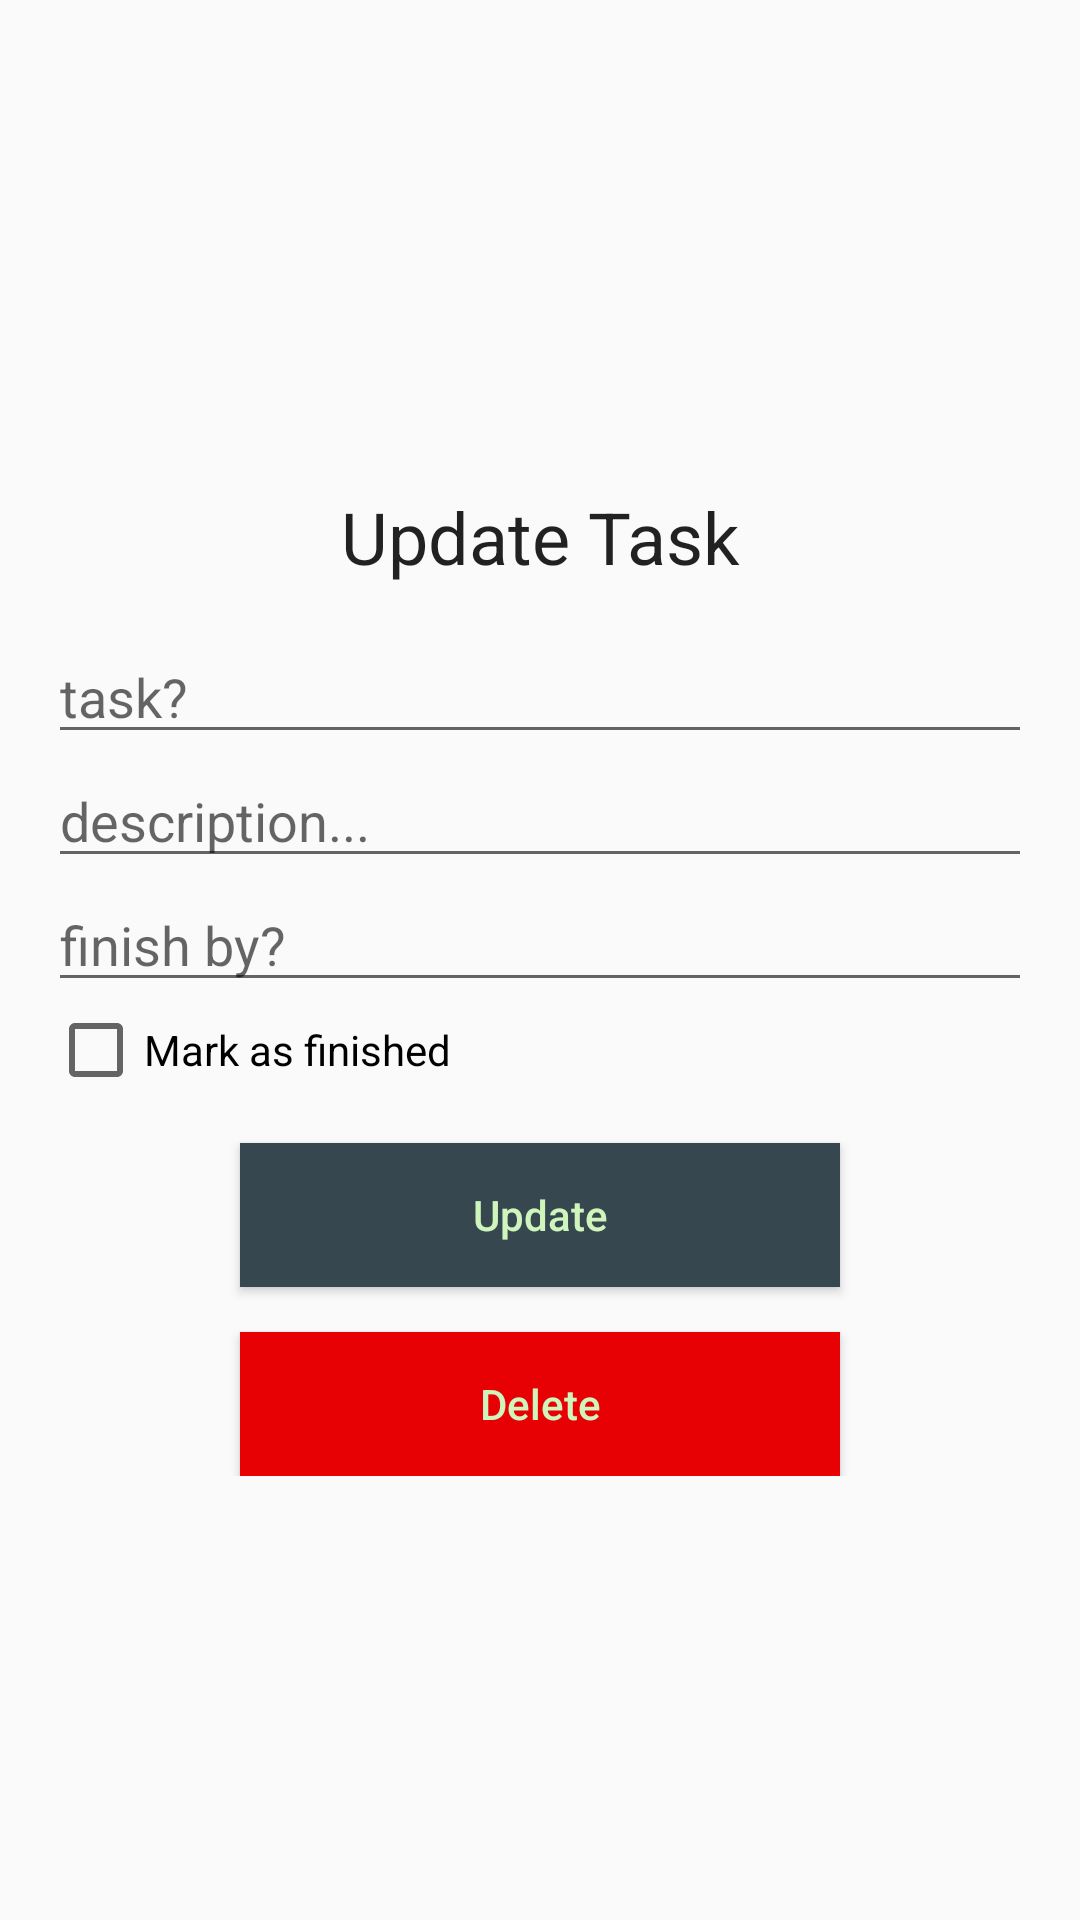

Reconstruct the res/layout file that produces this screen, plus the resources it refers to.
<!-- AndroidManifest.xml: application theme AppTheme -->
<!-- res/layout/activity_update_task.xml -->
<?xml version="1.0" encoding="utf-8"?>
<RelativeLayout xmlns:android="http://schemas.android.com/apk/res/android"
    xmlns:app="http://schemas.android.com/apk/res-auto"
    xmlns:tools="http://schemas.android.com/tools"
    android:layout_width="match_parent"
    android:layout_height="match_parent"
    tools:context=".UpdateTaskActivity">

    <LinearLayout
        android:layout_width="match_parent"
        android:layout_height="wrap_content"
        android:layout_centerVertical="true"
        android:orientation="vertical"
        android:padding="16dp">

        <TextView
            android:layout_width="match_parent"
            android:layout_height="wrap_content"
            android:layout_margin="15dp"
            android:text="Update Task"
            android:textAlignment="center"
            android:textAppearance="@style/Base.TextAppearance.AppCompat.Headline" />

        <EditText
            android:id="@+id/editTextTask"
            android:layout_width="match_parent"
            android:layout_height="wrap_content"
            android:hint="task?" />

        <EditText
            android:id="@+id/editTextDesc"
            android:layout_width="match_parent"
            android:layout_height="wrap_content"
            android:hint="description..." />

        <EditText
            android:id="@+id/editTextFinishBy"
            android:layout_width="match_parent"
            android:layout_height="wrap_content"
            android:hint="finish by?" />

        <CheckBox
            android:id="@+id/checkBoxFinished"
            android:layout_width="match_parent"
            android:layout_height="wrap_content"
            android:text="Mark as finished" />

        <Button
            android:id="@+id/button_update"
            android:layout_width="200dp"
            android:layout_height="wrap_content"
            android:layout_gravity="center_horizontal"
            android:layout_marginTop="15dp"
            android:background="@color/blue_grey_800"
            android:text="Update"
            android:textAllCaps="false"
            android:textColor="@color/colorLight" />


        <Button
            android:id="@+id/button_delete"
            android:layout_width="200dp"
            android:layout_height="wrap_content"
            android:layout_gravity="center_horizontal"
            android:layout_marginTop="15dp"
            android:background="@color/colorRed"
            android:text="Delete"
            android:textAllCaps="false"
            android:textColor="@color/colorLight" />


    </LinearLayout>


</RelativeLayout>
<!-- resources referenced by this layout -->
<resources>
  <color name="blue_grey_800">#37474f</color>
  <color name="colorLight">#cff5bc</color>
  <color name="colorRed">#e70004</color>
  <style name="AppTheme" parent="Theme.AppCompat.Light.DarkActionBar">
          
          <item name="colorPrimary">@color/blue_grey_900</item>
          <item name="colorPrimaryDark">@color/blue_grey_700</item>
          <item name="colorAccent">@color/colorAccent</item>
      </style>
  <color name="blue_grey_900">#263238</color>
  <color name="blue_grey_700">#455a64</color>
  <color name="colorAccent">#0a7455</color>
</resources>
